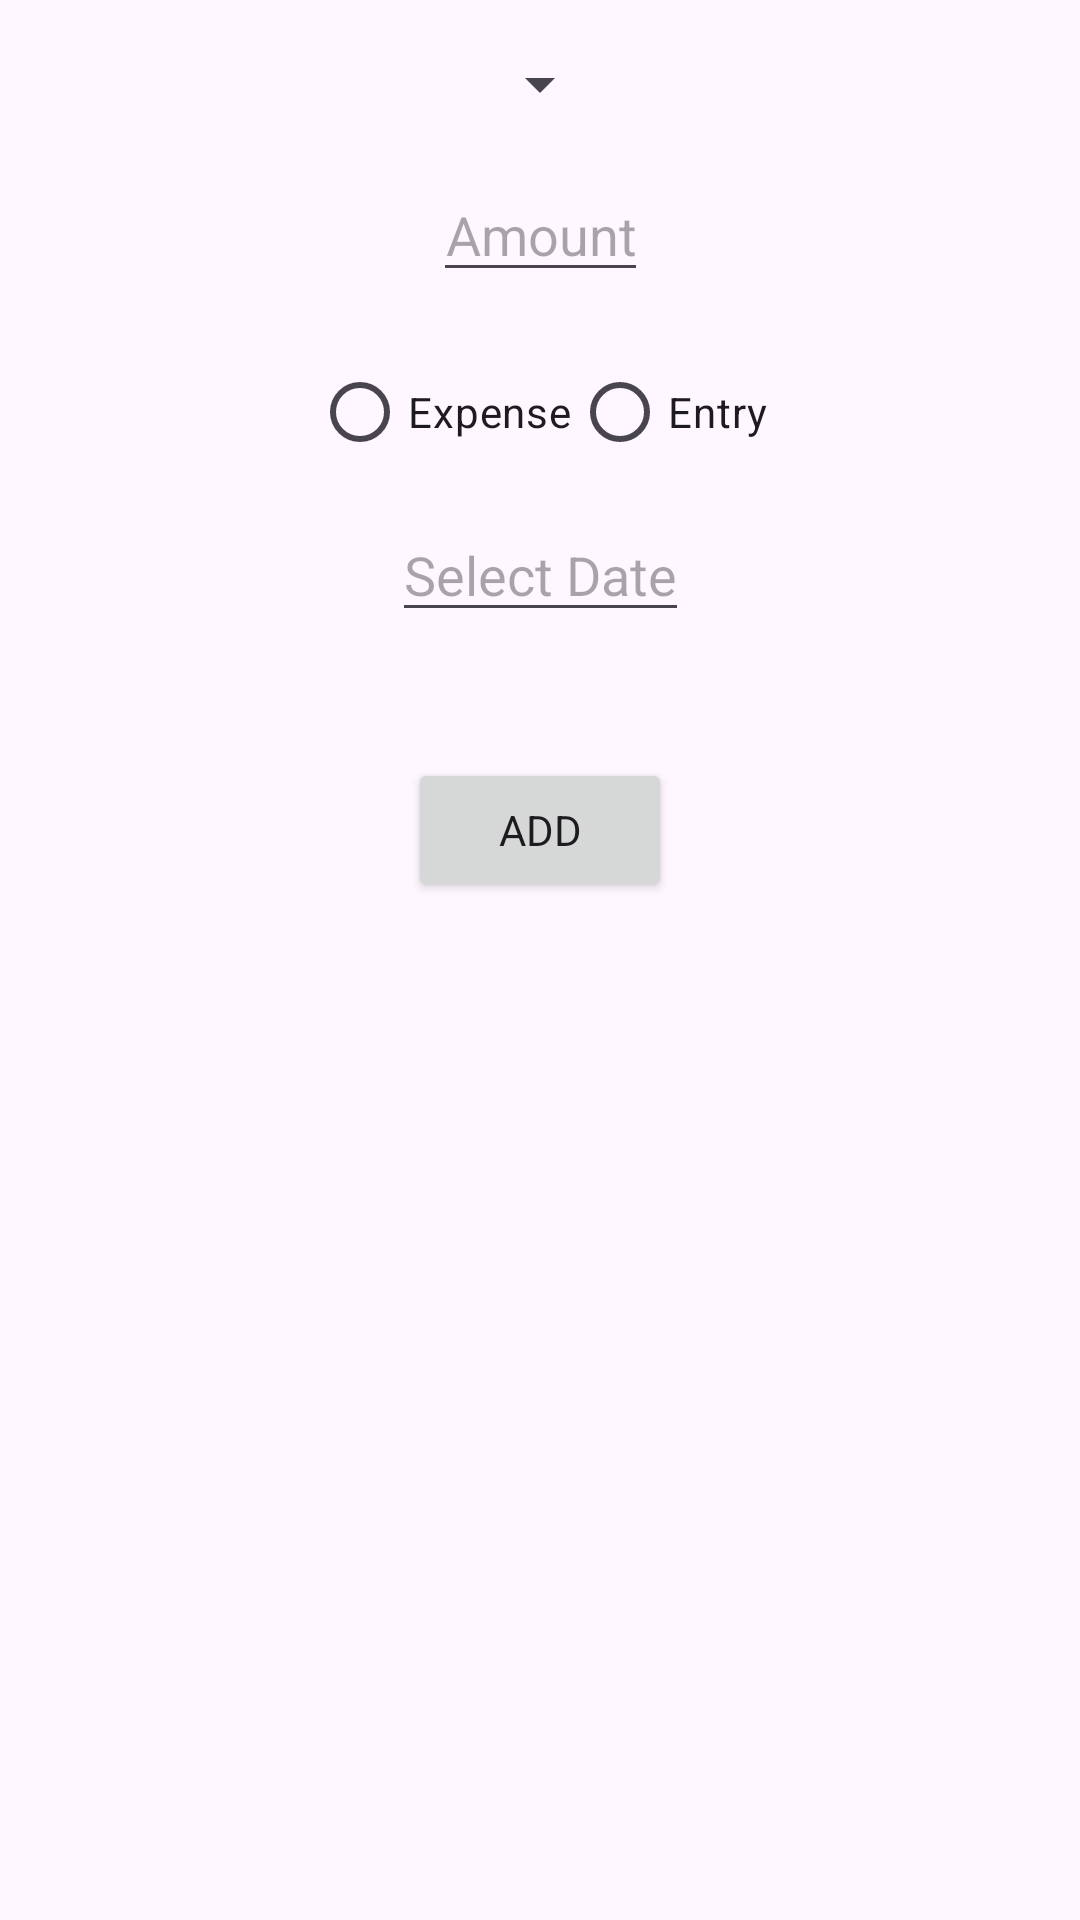

Write the Android layout XML for this screen, with the resource values it uses.
<!-- AndroidManifest.xml: application theme Theme.FinanceFox -->
<!-- res/layout/fragment_add_transaction.xml -->
<?xml version="1.0" encoding="utf-8"?>
<FrameLayout xmlns:android="http://schemas.android.com/apk/res/android"
    xmlns:app="http://schemas.android.com/apk/res-auto"
    xmlns:tools="http://schemas.android.com/tools"
    android:layout_width="match_parent"
    android:layout_height="match_parent"
    tools:context=".fragments.AddTransactionFragment">

    <androidx.constraintlayout.widget.ConstraintLayout
        android:layout_width="match_parent"
        android:layout_height="match_parent">

        <Spinner
            android:id="@+id/transaction_category"
            android:layout_width="wrap_content"
            android:layout_height="wrap_content"
            app:layout_constraintTop_toTopOf="parent"
            app:layout_constraintStart_toStartOf="parent"
            app:layout_constraintEnd_toEndOf="parent"
            android:layout_marginTop="16dp"/>

        <EditText
            android:id="@+id/transaction_amount"
            android:layout_width="wrap_content"
            android:layout_height="wrap_content"
            android:gravity="center"
            android:hint="Amount"
            android:inputType="numberDecimal"
            app:layout_constraintTop_toBottomOf="@+id/transaction_category"
            app:layout_constraintStart_toStartOf="parent"
            app:layout_constraintEnd_toEndOf="parent"
            android:layout_marginTop="16dp" />

        <RadioGroup
            android:id="@+id/transaction_type"
            android:layout_width="wrap_content"
            android:layout_height="wrap_content"
            android:orientation="horizontal"
            app:layout_constraintTop_toBottomOf="@+id/transaction_amount"
            app:layout_constraintStart_toStartOf="parent"
            app:layout_constraintEnd_toEndOf="parent"
            android:layout_marginTop="16dp">

            <RadioButton
                android:id="@+id/type_expense"
                android:layout_width="wrap_content"
                android:layout_height="wrap_content"
                android:text="Expense" />

            <RadioButton
                android:id="@+id/type_income"
                android:layout_width="wrap_content"
                android:layout_height="wrap_content"
                android:text="Entry" />
        </RadioGroup>

        <EditText
            android:id="@+id/transaction_date"
            android:layout_width="wrap_content"
            android:layout_height="wrap_content"
            android:hint="Select Date"
            android:focusable="false"
            app:layout_constraintTop_toBottomOf="@+id/transaction_type"
            app:layout_constraintStart_toStartOf="parent"
            app:layout_constraintEnd_toEndOf="parent"
            android:layout_marginTop="8dp"/>

        <Button
            android:id="@+id/add_transaction_btn"
            android:layout_width="wrap_content"
            android:layout_height="wrap_content"
            android:layout_marginTop="42dp"
            android:text="Add"
            app:layout_constraintEnd_toEndOf="parent"
            app:layout_constraintStart_toStartOf="parent"
            app:layout_constraintTop_toBottomOf="@+id/transaction_date" />

    </androidx.constraintlayout.widget.ConstraintLayout>

</FrameLayout>
<!-- resources referenced by this layout -->
<resources>
  <style name="Theme.FinanceFox" parent="Base.Theme.FinanceFox" />
  <style name="Base.Theme.FinanceFox" parent="Theme.Material3.DayNight.NoActionBar">
          
          <item name="colorPrimary">@color/orange</item>
          <item name="colorPrimaryVariant">@color/orange</item>
          <item name="android:statusBarColor">@color/dark_orange</item>
          <item name="fontFamily">arial</item>
      </style>
  <color name="orange">#ff7830</color>
  <color name="dark_orange">#d96121</color>
</resources>
